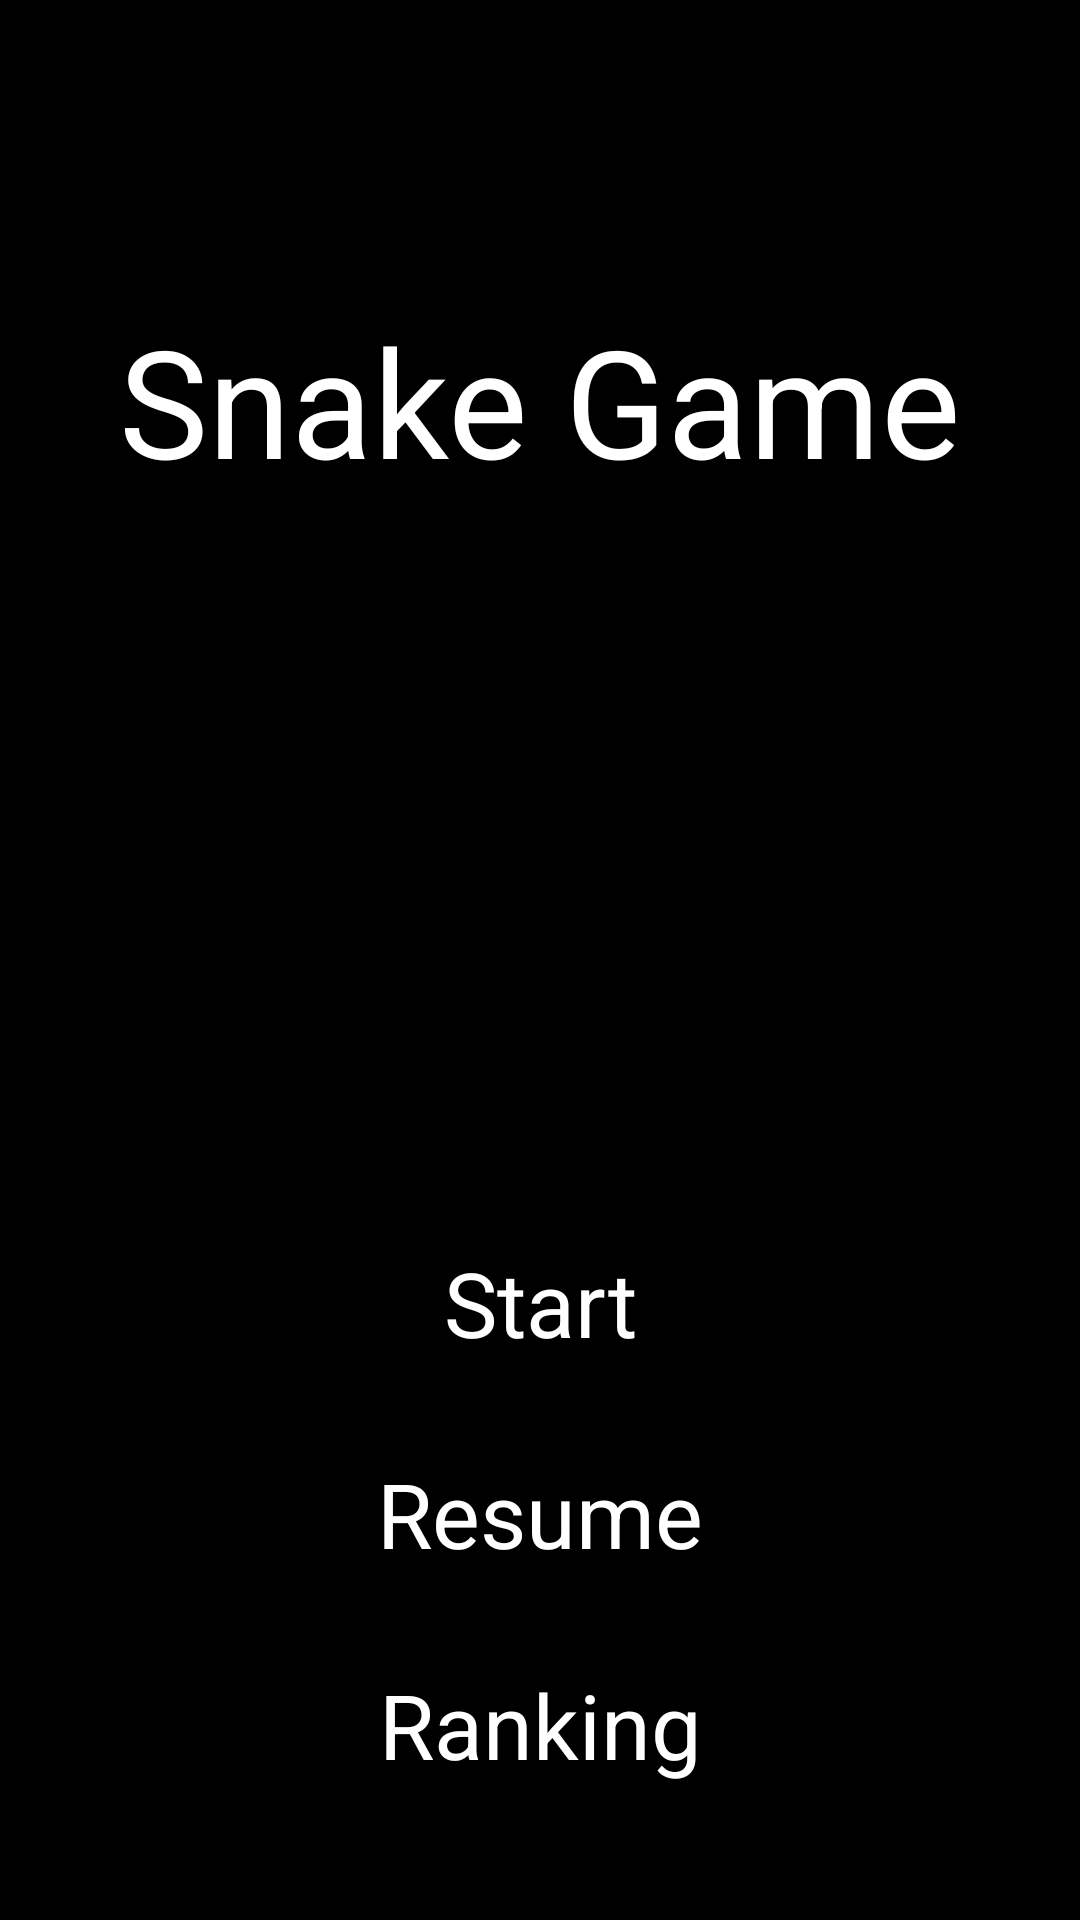

The Android layout XML behind this screen, and the referenced resources:
<!-- AndroidManifest.xml: application theme Theme.Snake -->
<!-- res/layout/fragment_main.xml -->
<?xml version="1.0" encoding="utf-8"?>
<androidx.constraintlayout.widget.ConstraintLayout xmlns:android="http://schemas.android.com/apk/res/android"
    xmlns:app="http://schemas.android.com/apk/res-auto"
    xmlns:tools="http://schemas.android.com/tools"
    android:layout_width="match_parent"
    android:layout_height="match_parent"
    tools:context=".MainActivity"
    android:background="@color/black" >

    <TextView
        android:id="@+id/main_title"
        android:layout_width="wrap_content"
        android:layout_height="wrap_content"
        app:layout_constraintLeft_toLeftOf="parent"
        app:layout_constraintRight_toRightOf="parent"
        app:layout_constraintTop_toTopOf="parent"
        android:text="@string/main_title"
        android:textColor="@color/white"
        android:textSize="50sp"
        android:layout_marginTop="100dp" />

    <TextView
        android:id="@+id/main_bt_ranking"
        android:layout_width="180dp"
        android:layout_height="wrap_content"
        app:layout_constraintBottom_toBottomOf="parent"
        app:layout_constraintRight_toRightOf="parent"
        app:layout_constraintLeft_toLeftOf="parent"
        android:layout_marginBottom="40dp"
        android:paddingVertical="5dp"
        android:paddingHorizontal="10dp"
        android:background="@drawable/button_background_with_borders"
        android:text="Ranking"
        android:textColor="@color/white"
        android:textSize="30sp"
        android:textAlignment="center" />

    <TextView
        android:id="@+id/main_bt_resume"
        android:layout_width="180dp"
        android:layout_height="wrap_content"
        app:layout_constraintBottom_toTopOf="@id/main_bt_ranking"
        app:layout_constraintLeft_toLeftOf="parent"
        app:layout_constraintRight_toRightOf="parent"
        android:layout_marginBottom="20dp"
        android:paddingVertical="5dp"
        android:paddingHorizontal="10dp"
        android:background="@drawable/button_background_with_borders"
        android:text="Resume"
        android:textColor="@color/white"
        android:textSize="30sp"
        android:textAlignment="center" />

    <TextView
        android:id="@+id/main_bt_start"
        android:layout_width="180dp"
        android:layout_height="wrap_content"
        app:layout_constraintLeft_toLeftOf="parent"
        app:layout_constraintRight_toRightOf="parent"
        app:layout_constraintBottom_toTopOf="@id/main_bt_resume"
        android:layout_marginBottom="20dp"
        android:paddingVertical="5dp"
        android:paddingHorizontal="10dp"
        android:background="@drawable/button_background_with_borders"
        android:text="Start"
        android:textColor="@color/white"
        android:textSize="30sp"
        android:textAlignment="center" />

</androidx.constraintlayout.widget.ConstraintLayout>
<!-- resources referenced by this layout -->
<resources>
  <color name="black">#FF000000</color>
  <color name="white">#FFFFFFFF</color>
  <!-- drawable button_background_with_borders (drawable) -->
  <?xml version="1.0" encoding="utf-8"?>
  <shape xmlns:android="http://schemas.android.com/apk/res/android"
      android:shape="rectangle">
      <solid android:color="@android:color/transparent" />
      <corners android:radius="10dp" />
      <stroke android:color="@color/black" android:width="2dp" />
  </shape>
  <string name="main_title">Snake Game</string>
  <style name="Theme.Snake" parent="Theme.AppCompat.DayNight.DarkActionBar">
          
          <item name="colorPrimary">@color/black</item>
          <item name="colorPrimaryVariant">@color/black</item>
          <item name="colorOnPrimary">@color/black</item>
          
          <item name="colorSecondary">@color/black</item>
          <item name="colorSecondaryVariant">@color/black</item>
          <item name="colorOnSecondary">@color/black</item>
          
          <item name="android:statusBarColor" tools:targetApi="l">?attr/colorPrimaryVariant</item>
          
          <item name="windowActionBar">false</item>
          <item name="windowNoTitle">true</item>
      </style>
</resources>
